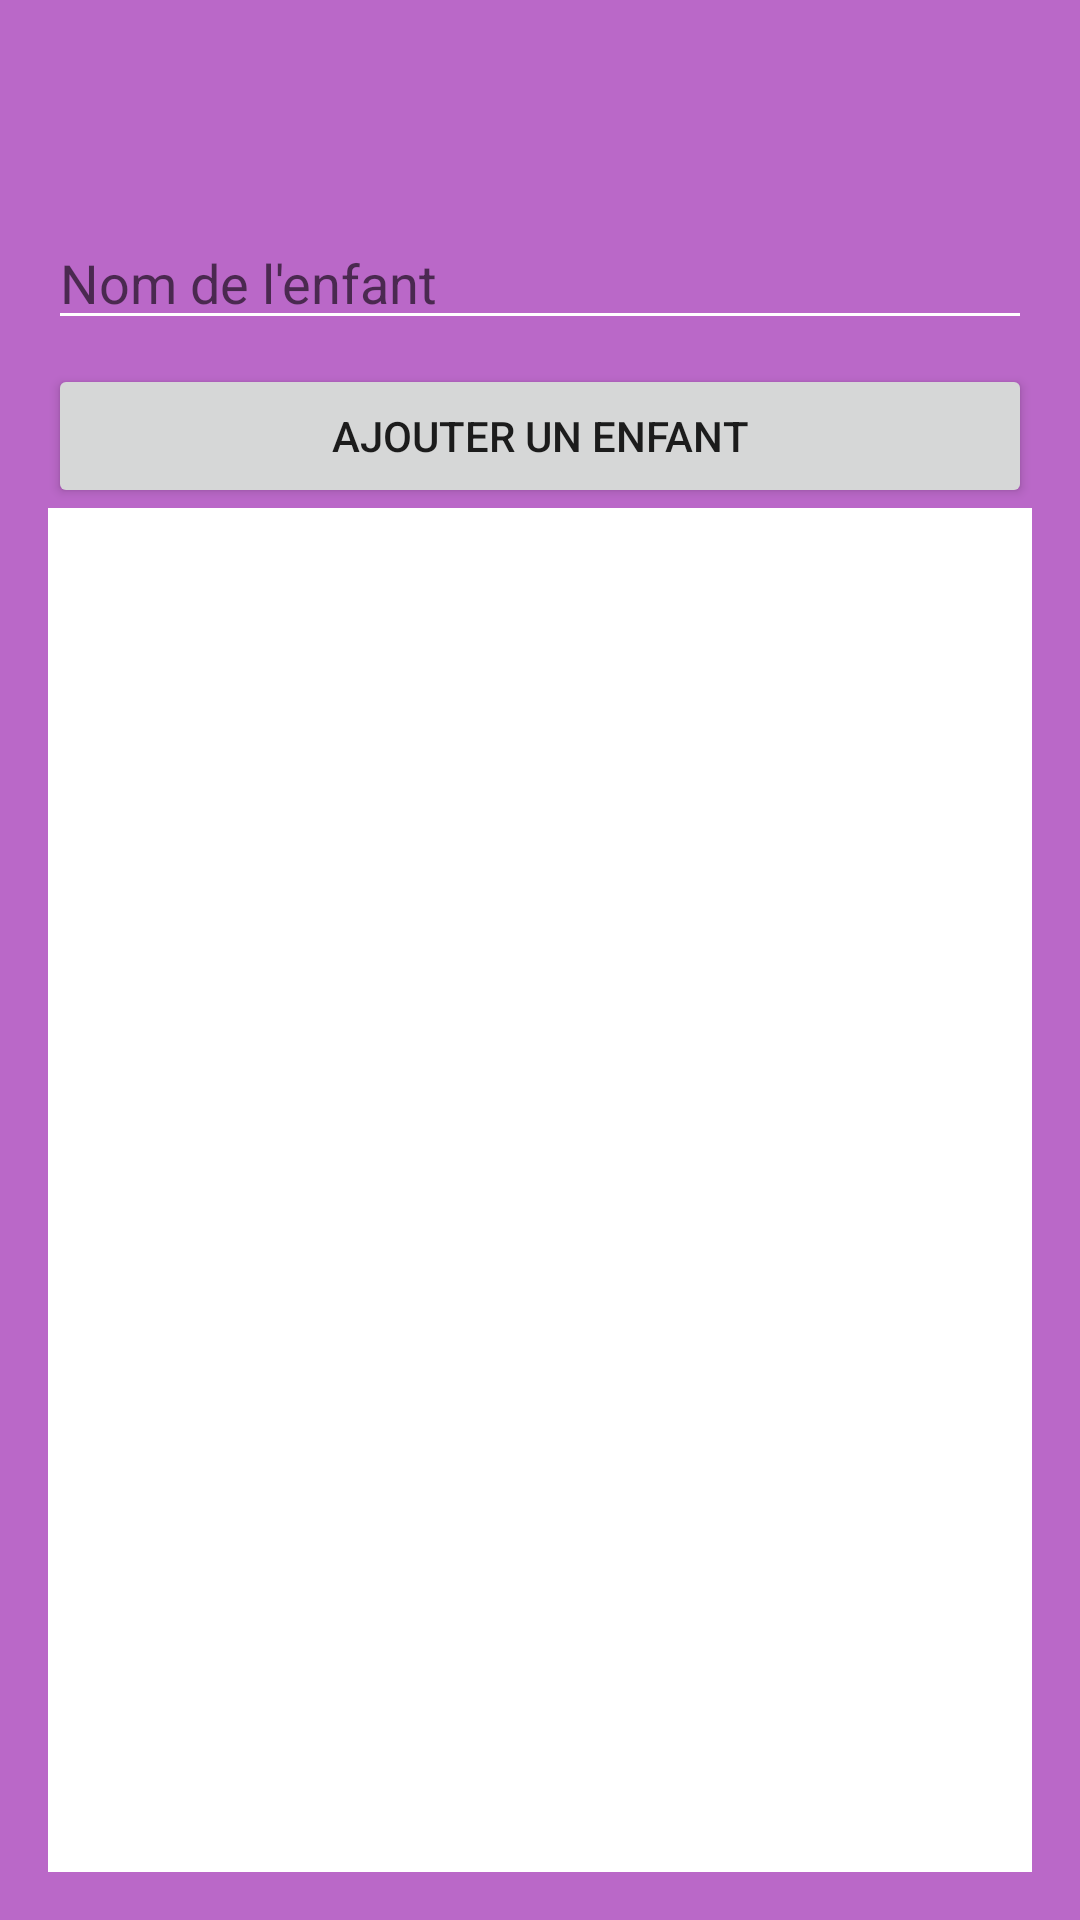

Produce the Android XML layout that renders to this screen, including the resource entries it uses.
<!-- AndroidManifest.xml: application theme Theme.MissionDefis -->
<!-- res/layout/activity_parent_screen.xml -->
<?xml version="1.0" encoding="utf-8"?>
<LinearLayout
    xmlns:android="http://schemas.android.com/apk/res/android"
    android:orientation="vertical"
    android:background="#BA68C8"
    android:padding="16dp"
    android:fitsSystemWindows="true"
    android:layout_width="match_parent"
    android:layout_height="match_parent">

    <EditText
        android:id="@+id/editTextChildName"
        android:layout_width="match_parent"
        android:layout_height="wrap_content"
        android:layout_marginTop="?attr/actionBarSize"
        android:hint="Nom de l'enfant"
        android:inputType="textPersonName"
        android:textColor="@android:color/white"
        android:backgroundTint="@android:color/white"/>

    <Button
        android:id="@+id/buttonAddChild"
        android:layout_width="match_parent"
        android:layout_height="wrap_content"
        android:text="Ajouter un enfant"
        android:layout_marginTop="8dp"/>

    <ListView
        android:id="@+id/listChildren"
        android:layout_width="match_parent"
        android:layout_height="482dp"
        android:layout_weight="1"
        android:background="@android:color/white"
        android:textColor="@android:color/black"
        android:divider="#eee"
        android:dividerHeight="1dp"
        android:paddingTop="8dp" />
</LinearLayout>
<!-- resources referenced by this layout -->
<resources>
  <style name="Theme.MissionDefis" parent="Theme.MaterialComponents.DayNight.DarkActionBar">
          
          <item name="colorPrimary">@color/holo_purple_light</item>
          <item name="colorPrimaryVariant">@color/holo_purple_light</item>
          <item name="colorOnPrimary">@android:color/white</item>
      </style>
  <color name="holo_purple_light">#B19CD9</color>
</resources>
